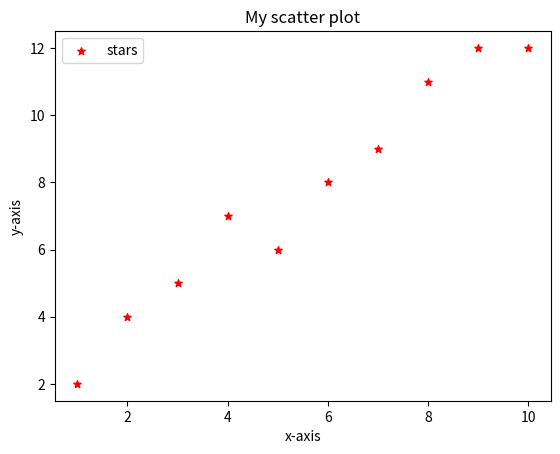

Here is the Python script that generated this plot:
import matplotlib.pyplot as plt
x=[1,2,3,4,5,6,7,8,9,10]
y=[2,4,5,7,6,8,9,11,12,12]
plt.scatter(x,y,label="stars",color="red",marker="*",s=30)

plt.xlabel('x-axis')
plt.ylabel('y-axis')
plt.title('My scatter plot')
plt.legend()
plt.show()
